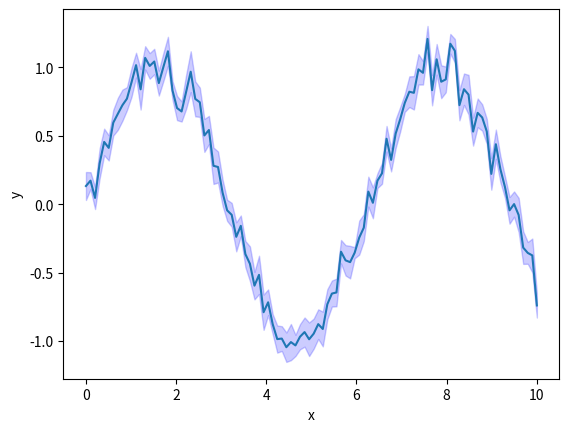

Reproduce this figure in Python.
import seaborn as sns
import matplotlib.pyplot as plt
import numpy as np
import pandas as pd

# Create a sample dataset
np.random.seed(10)
x = np.linspace(0, 10, 100)
y = np.sin(x) + np.random.normal(0, 0.1, 100)
data = pd.DataFrame({'x': x, 'y': y})

# Compute custom error values
error = np.random.normal(0.1, 0.02, size=y.shape)
lower = y - error
upper = y + error

# Plot the lineplot
ax = sns.lineplot(x='x', y='y', data=data)

# Add custom error bars using fill_between
ax.fill_between(x, lower, upper, color='b', alpha=0.2)

plt.show()
